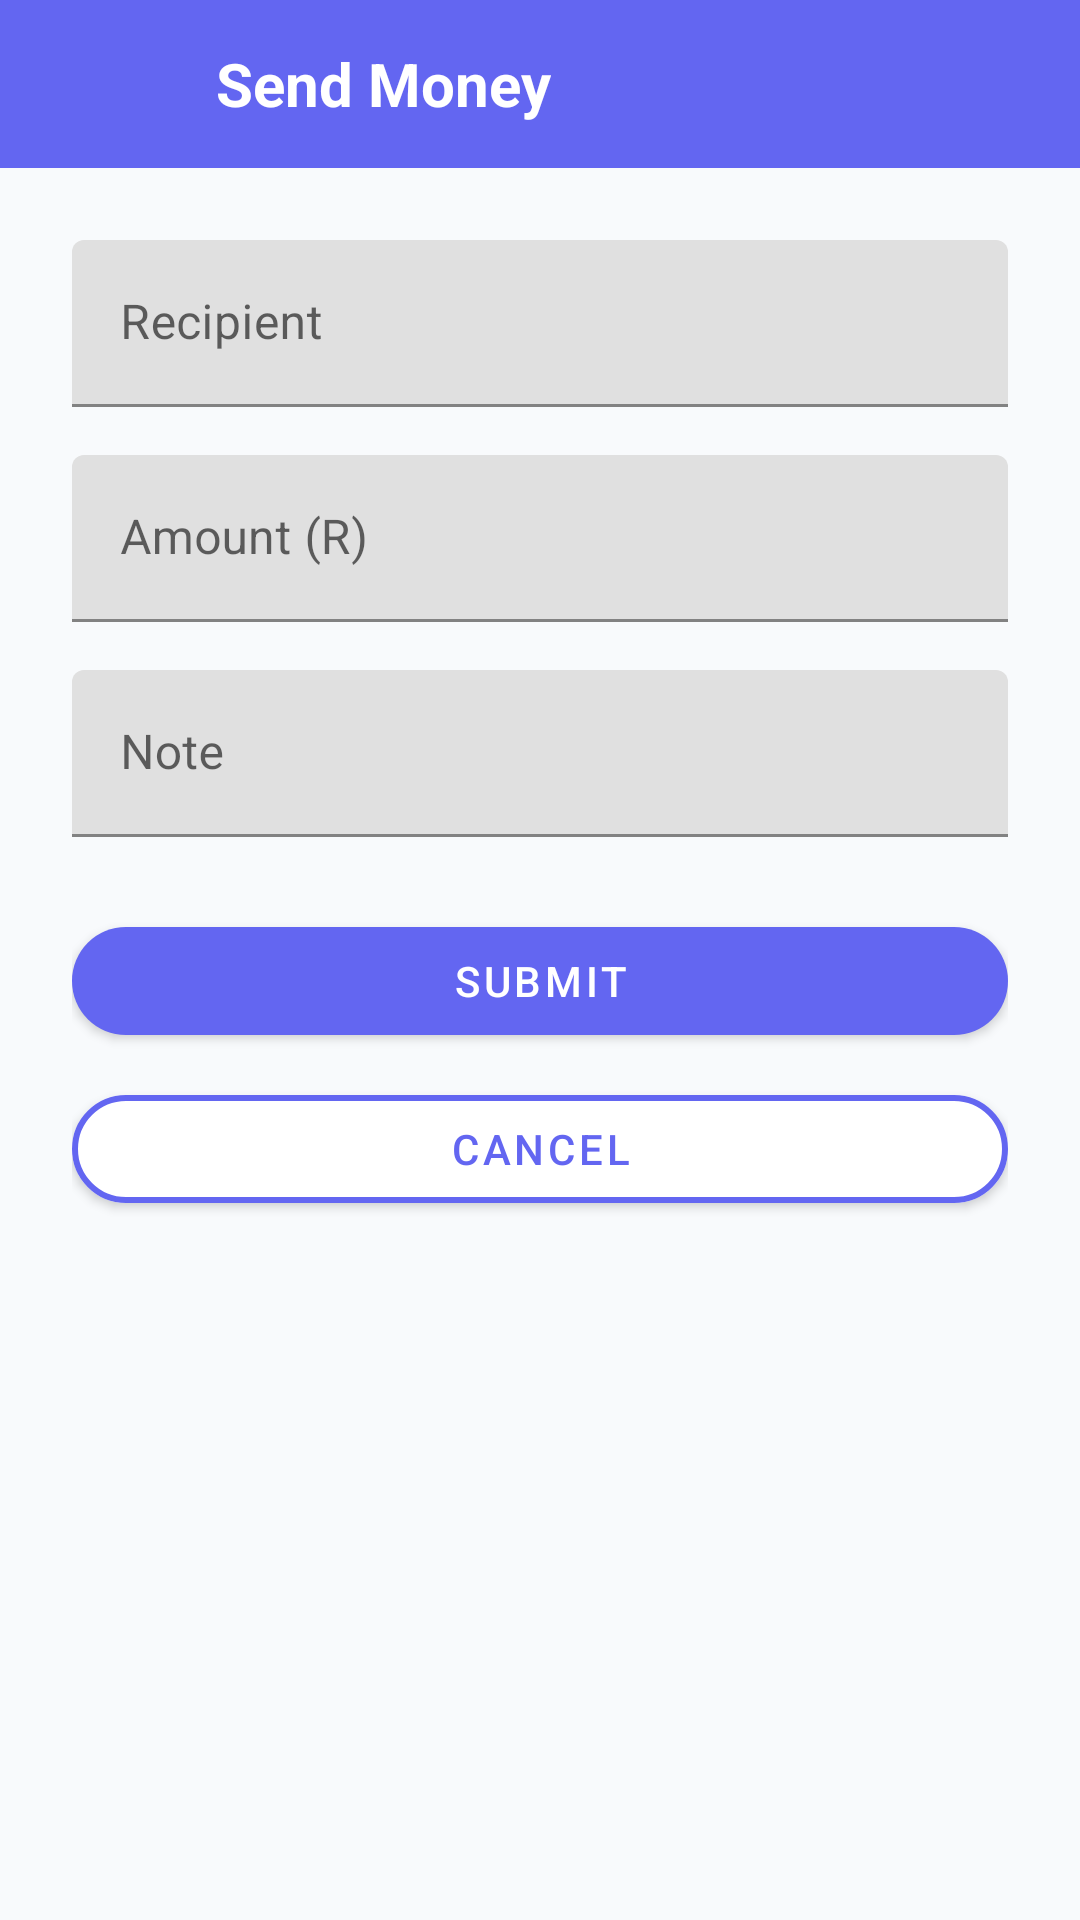

The Android layout XML behind this screen, and the referenced resources:
<!-- AndroidManifest.xml: application theme Theme.CodeCash -->
<!-- res/layout/activity_send_money.xml -->
<?xml version="1.0" encoding="utf-8"?>
<LinearLayout 
    xmlns:android="http://schemas.android.com/apk/res/android"
    xmlns:app="http://schemas.android.com/apk/res-auto"
    android:layout_width="match_parent"
    android:layout_height="match_parent"
    android:background="@color/bg_light"
    android:orientation="vertical">

    <LinearLayout
        android:layout_width="match_parent"
        android:layout_height="56dp"
        android:background="@color/primary"
        android:gravity="center_vertical"
        android:orientation="horizontal"
        android:paddingStart="16dp"
        android:paddingEnd="16dp">

        <ImageButton
            android:id="@+id/btnSendBack"
            android:layout_width="40dp"
            android:layout_height="40dp"
            android:background="?attr/selectableItemBackgroundBorderless"
            android:src="@drawable/ic_back"
            android:contentDescription="Back" />

        <TextView
            android:layout_width="wrap_content"
            android:layout_height="wrap_content"
            android:layout_marginStart="16dp"
            android:text="@string/send_money"
            android:textColor="@color/white"
            android:textSize="20sp"
            android:textStyle="bold" />
    </LinearLayout>

    <LinearLayout
        android:layout_width="match_parent"
        android:layout_height="wrap_content"
        android:layout_margin="24dp"
        android:orientation="vertical">

        <com.google.android.material.textfield.TextInputLayout
            android:layout_width="match_parent"
            android:layout_height="wrap_content"
            android:hint="@string/recipient">

            <com.google.android.material.textfield.TextInputEditText
                android:id="@+id/etRecipient"
                android:layout_width="match_parent"
                android:layout_height="wrap_content" />
        </com.google.android.material.textfield.TextInputLayout>

        <com.google.android.material.textfield.TextInputLayout
            android:layout_width="match_parent"
            android:layout_height="wrap_content"
            android:layout_marginTop="16dp"
            android:hint="@string/amount">

            <com.google.android.material.textfield.TextInputEditText
                android:id="@+id/etSendAmount"
                android:layout_width="match_parent"
                android:layout_height="wrap_content"
                android:inputType="numberDecimal" />
        </com.google.android.material.textfield.TextInputLayout>

        <com.google.android.material.textfield.TextInputLayout
            android:layout_width="match_parent"
            android:layout_height="wrap_content"
            android:layout_marginTop="16dp"
            android:hint="@string/note">

            <com.google.android.material.textfield.TextInputEditText
                android:id="@+id/etNote"
                android:layout_width="match_parent"
                android:layout_height="wrap_content" />
        </com.google.android.material.textfield.TextInputLayout>

        <com.google.android.material.button.MaterialButton
            android:id="@+id/btnSendSubmit"
            android:layout_width="match_parent"
            android:layout_height="wrap_content"
            android:layout_marginTop="24dp"
            android:text="@string/submit"
            app:cornerRadius="24dp" />

        <com.google.android.material.button.MaterialButton
            android:id="@+id/btnSendCancel"
            android:layout_width="match_parent"
            android:layout_height="wrap_content"
            android:layout_marginTop="8dp"
            android:backgroundTint="@color/white"
            android:text="@string/cancel"
            android:textColor="@color/primary"
            app:cornerRadius="24dp"
            app:strokeColor="@color/primary"
            app:strokeWidth="2dp" />
    </LinearLayout>
</LinearLayout>
<!-- resources referenced by this layout -->
<resources>
  <color name="bg_light">#F8FAFC</color>
  <color name="primary">#6366F1</color>
  <color name="white">#FFFFFF</color>
  <string name="amount">Amount (R)</string>
  <string name="cancel">Cancel</string>
  <string name="note">Note</string>
  <string name="recipient">Recipient</string>
  <string name="send_money">Send Money</string>
  <string name="submit">Submit</string>
  <style name="Theme.CodeCash" parent="Theme.MaterialComponents.DayNight.NoActionBar">
          <item name="colorPrimary">@color/primary</item>
          <item name="colorPrimaryVariant">@color/primary_dark</item>
          <item name="colorOnPrimary">@color/white</item>
          <item name="android:statusBarColor">@color/bg_dark</item>
          <item name="android:windowLightStatusBar" tools:targetApi="m">false</item>
      </style>
  <color name="primary_dark">#4F46E5</color>
  <color name="bg_dark">#1E293B</color>
</resources>
